Run: headless pygame with SDL's dummy video driver; simulated clock (each Clock.tick advances the game by its frame time, no real sleeping); random seed 0; keys injected as events and as key.get_pressed() state; no mouse input.
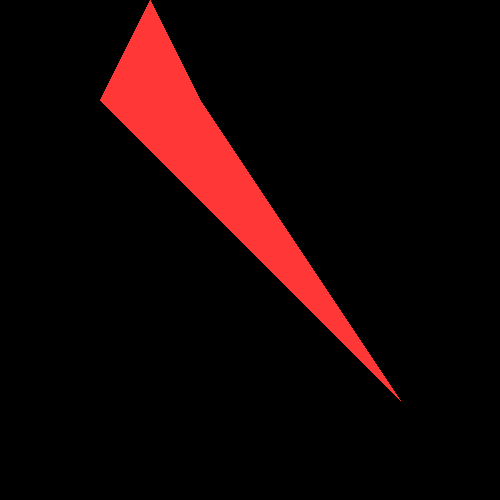
Frame 1 of 4 · flips 1–60 · no input
Frame 2 of 4 · flips 61–180 · tapped SPACE, RETURN · held RIGHT (→), D · screen unchanged from frame 1, image omitted
Frame 3 of 4 · flips 181–300 · held DOWN (↓), S · screen unchanged from frame 2, image omitted
Frame 4 of 4 · flips 301–420 · held LEFT (←), A, UP (↑), W · screen unchanged from frame 3, image omitted

The pygame program that drew these frames:

import pygame
from pygame.locals import *
from sys import exit

pygame.init()

tela = pygame.display.set_mode((500, 500))
ret = pygame.draw.polygon(tela, (255,55,55), ((100, 100), (100, 100), (400, 400), (200, 100), (150, 000)))


while True:
    for event in pygame.event.get():
        if event.type == QUIT:
            pygame.quit()
            exit()


    pygame.display.update()
